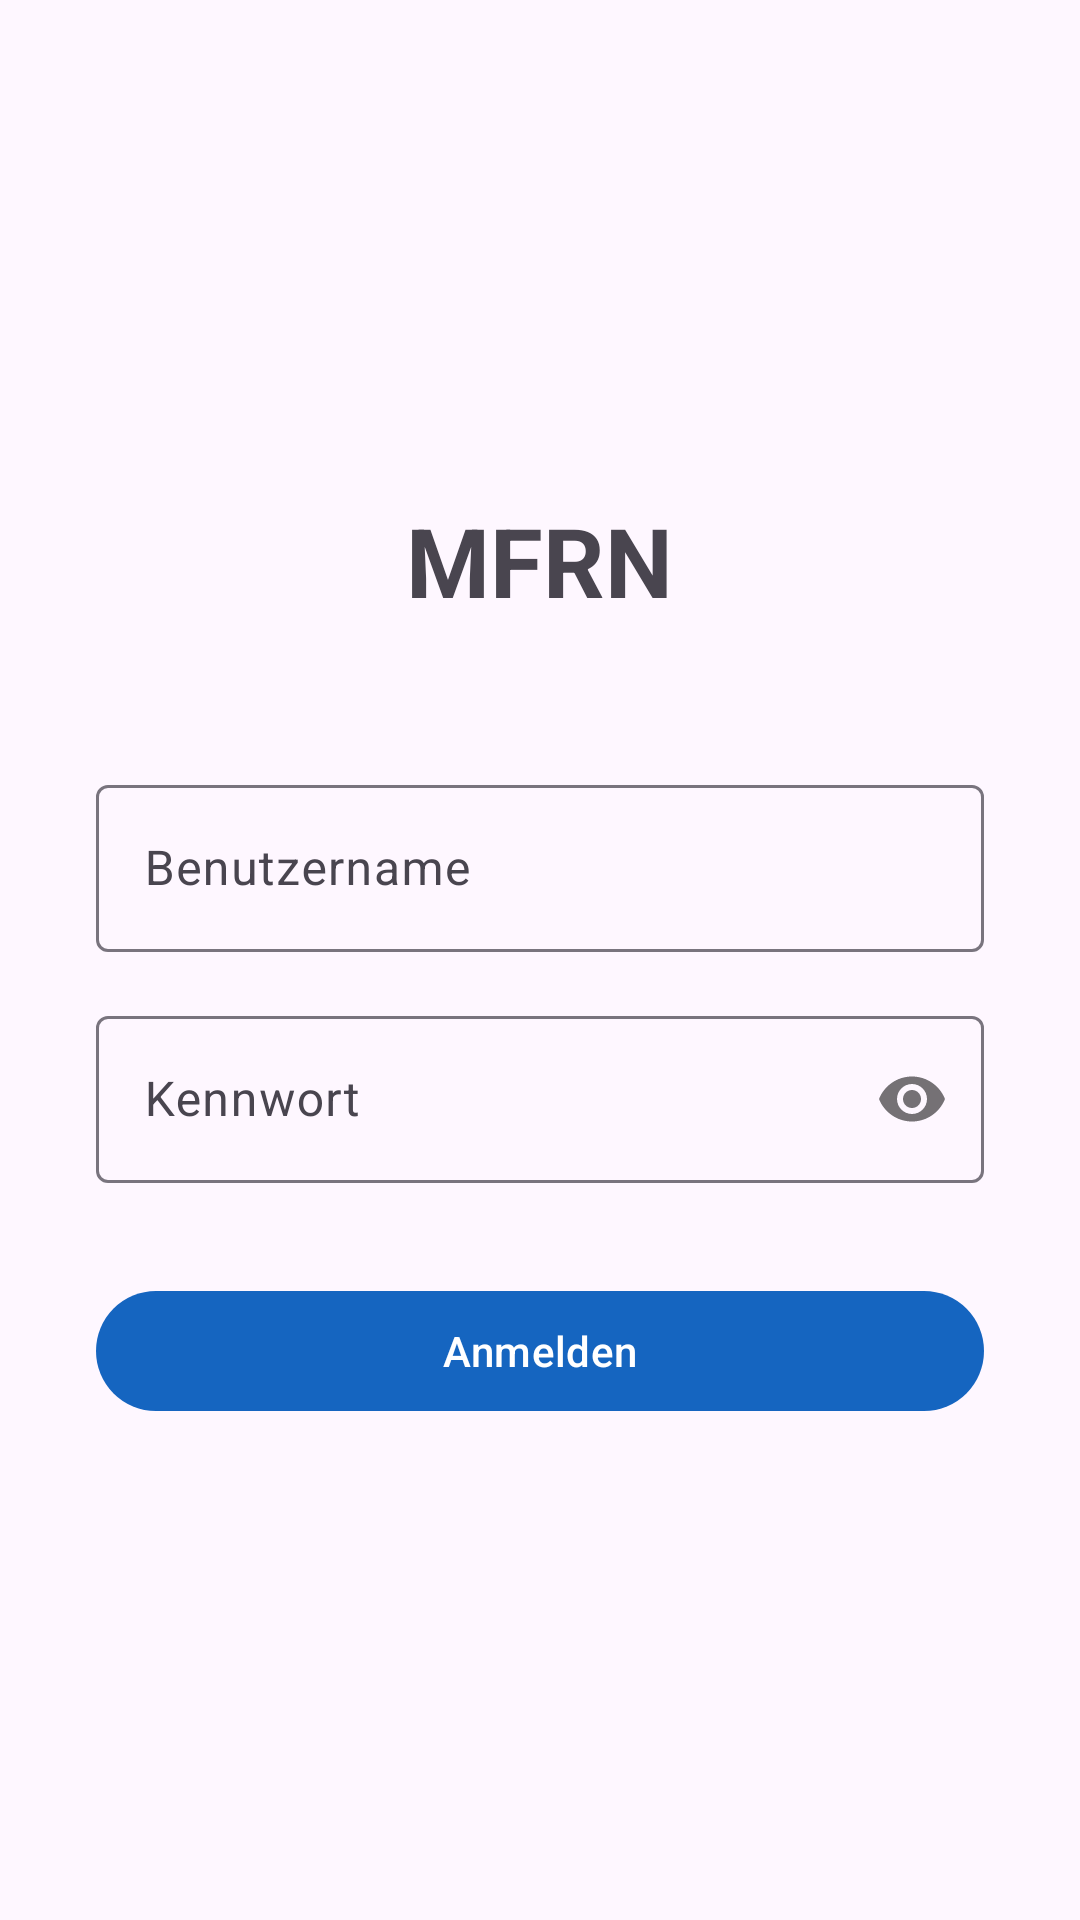

Here is an Android app screen rendered from its layout file. Give the layout XML and the strings, colors and styles it references.
<!-- AndroidManifest.xml: application theme Theme.Mfrn -->
<!-- res/layout/activity_login.xml -->
<?xml version="1.0" encoding="utf-8"?>
<LinearLayout
    xmlns:android="http://schemas.android.com/apk/res/android"
    android:layout_width="match_parent"
    android:layout_height="match_parent"
    android:orientation="vertical"
    android:gravity="center"
    android:padding="32dp">

    <TextView
        android:layout_width="wrap_content"
        android:layout_height="wrap_content"
        android:text="@string/app_name"
        android:textSize="32sp"
        android:textStyle="bold"
        android:layout_marginBottom="48dp" />

    <com.google.android.material.textfield.TextInputLayout
        android:layout_width="match_parent"
        android:layout_height="wrap_content"
        android:hint="@string/hint_username"
        style="@style/Widget.Material3.TextInputLayout.OutlinedBox">

        <com.google.android.material.textfield.TextInputEditText
            android:id="@+id/username"
            android:layout_width="match_parent"
            android:layout_height="wrap_content"
            android:inputType="text"
            android:imeOptions="actionNext" />
    </com.google.android.material.textfield.TextInputLayout>

    <com.google.android.material.textfield.TextInputLayout
        android:layout_width="match_parent"
        android:layout_height="wrap_content"
        android:hint="@string/hint_password"
        android:layout_marginTop="16dp"
        style="@style/Widget.Material3.TextInputLayout.OutlinedBox"
        app:passwordToggleEnabled="true"
        xmlns:app="http://schemas.android.com/apk/res-auto">

        <com.google.android.material.textfield.TextInputEditText
            android:id="@+id/password"
            android:layout_width="match_parent"
            android:layout_height="wrap_content"
            android:inputType="textPassword"
            android:imeOptions="actionDone" />
    </com.google.android.material.textfield.TextInputLayout>

    <com.google.android.material.button.MaterialButton
        android:id="@+id/btn_login"
        android:layout_width="match_parent"
        android:layout_height="wrap_content"
        android:layout_marginTop="32dp"
        android:text="@string/action_login" />

    <ProgressBar
        android:id="@+id/progress"
        android:layout_width="wrap_content"
        android:layout_height="wrap_content"
        android:layout_marginTop="16dp"
        android:visibility="gone" />

    <TextView
        android:id="@+id/tv_error"
        android:layout_width="wrap_content"
        android:layout_height="wrap_content"
        android:layout_marginTop="16dp"
        android:textColor="@color/error"
        android:visibility="gone" />

</LinearLayout>
<!-- resources referenced by this layout -->
<resources>
  <color name="error">#CF6679</color>
  <string name="action_login">Anmelden</string>
  <string name="app_name">MFRN</string>
  <string name="hint_password">Kennwort</string>
  <string name="hint_username">Benutzername</string>
  <style name="Theme.Mfrn" parent="Theme.Material3.DayNight.NoActionBar">
          <item name="colorPrimary">@color/primary</item>
      </style>
  <color name="primary">#1565C0</color>
</resources>
